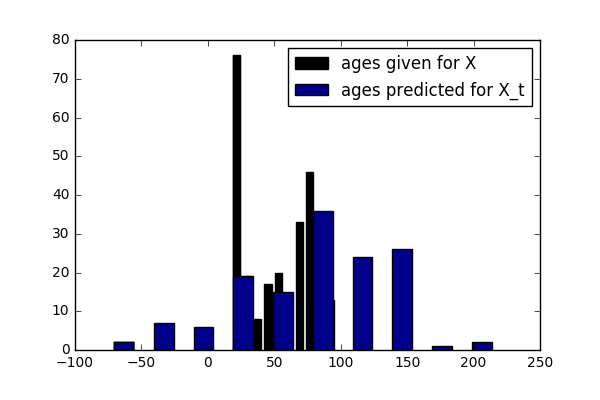

The table this chart was drawn from, first rows:
ID, PREDICTION
1, 78
2, 44
3, 58
4, 153
5, 80
6, 75
7, 100
8, 102
9, 221
10, 20
11, 34
12, 103
13, 109
14, 66
15, 99
16, 102
17, 96
18, 158
19, 47
20, 124
21, 148
22, 47
23, 155
24, 159
25, 96
26, 142
27, 92
28, 26
29, 99
30, 17
31, 138
32, 86
33, 164
34, 130
35, 156
36, 81
37, 99
38, -16
39, 100
40, -35
41, 156
42, 23
43, 153
44, 63
45, 29
46, 99
47, 156
48, 29
49, 61
50, 34
51, 137
52, 86
53, 36
54, 61
55, 28
56, -29
57, 12
58, 78
59, 119
60, 74
... 78 more rows
